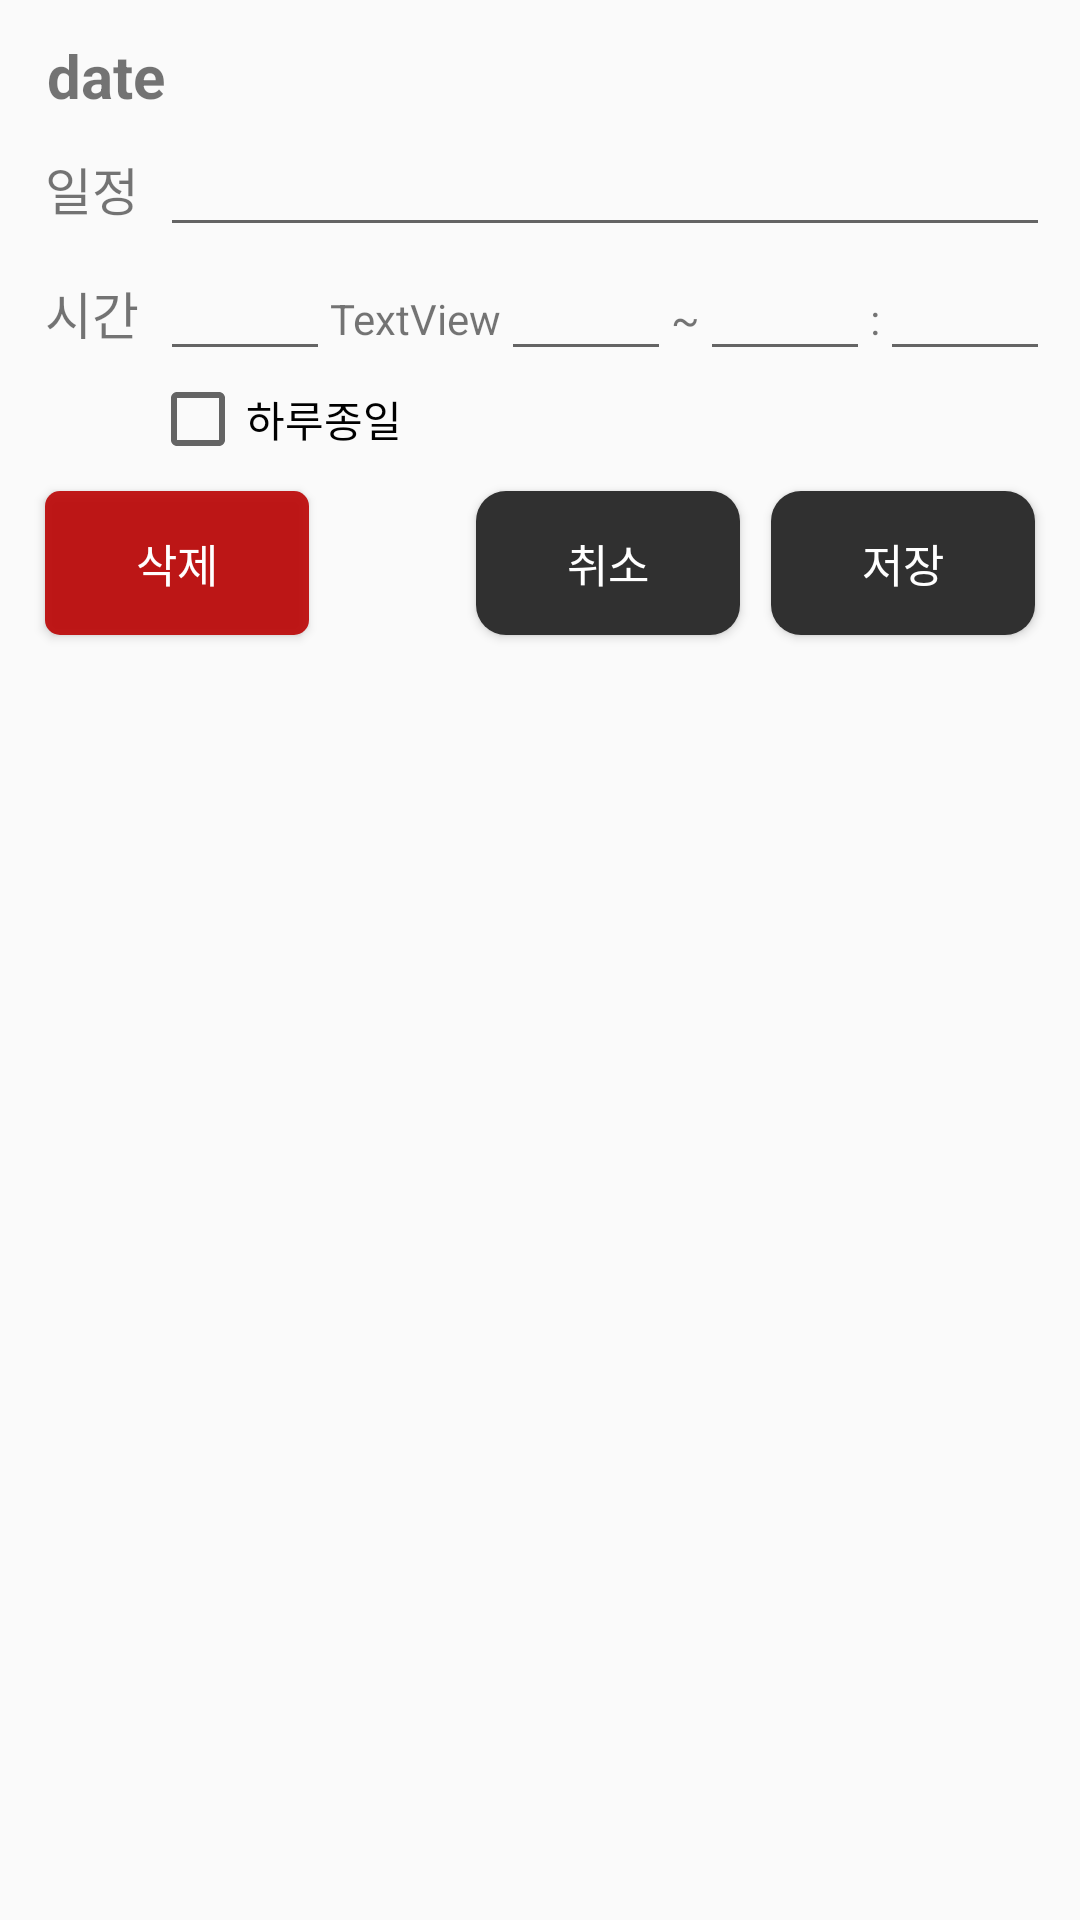

Produce the Android XML layout that renders to this screen, including the resource entries it uses.
<!-- AndroidManifest.xml: application theme AppTheme -->
<!-- res/layout/activity_sinput_page.xml -->
<?xml version="1.0" encoding="utf-8"?>
<LinearLayout xmlns:android="http://schemas.android.com/apk/res/android"
    xmlns:app="http://schemas.android.com/apk/res-auto"
    xmlns:tools="http://schemas.android.com/tools"
    android:layout_width="match_parent"
    android:layout_height="match_parent"
    android:orientation="vertical"
    android:padding="10dp"
    tools:context=".SInputPage">

    <androidx.constraintlayout.widget.ConstraintLayout
        android:layout_width="match_parent"
        android:layout_height="wrap_content">

        <TextView
            android:id="@+id/txtDate"
            android:layout_width="wrap_content"
            android:layout_height="wrap_content"
            android:text="date"
            android:textSize="20sp"
            android:textStyle="bold"
            app:layout_constraintBottom_toBottomOf="parent"
            app:layout_constraintEnd_toEndOf="parent"
            app:layout_constraintHorizontal_bias="0.019"
            app:layout_constraintStart_toStartOf="parent"
            app:layout_constraintTop_toTopOf="parent" />

        <Button
            android:id="@+id/btnBack"
            android:layout_width="30dp"
            android:layout_height="30dp"
            android:background="@drawable/x"
            app:layout_constraintEnd_toEndOf="parent"
            app:layout_constraintHorizontal_bias="0.98"
            app:layout_constraintStart_toEndOf="@+id/txtDate"
            app:layout_constraintTop_toTopOf="parent" />

    </androidx.constraintlayout.widget.ConstraintLayout>

    <TextView
        android:id="@+id/txtWarn"
        android:layout_width="wrap_content"
        android:layout_height="wrap_content"
        android:paddingLeft="5dp"
        android:text="* 모든 항목을 입력하세요."
        android:textColor="#FD0000"
        android:textSize="0sp" />

    <LinearLayout
        android:layout_width="match_parent"
        android:layout_height="wrap_content"
        android:orientation="horizontal"
        android:paddingLeft="5dp">

        <TextView
            android:id="@+id/textView5"
            android:layout_width="wrap_content"
            android:layout_height="wrap_content"
            android:text="일정"
            android:textSize="17sp" />

        <EditText
            android:id="@+id/iptSchedule"
            android:layout_width="wrap_content"
            android:layout_height="wrap_content"
            android:layout_marginLeft="7dp"
            android:layout_weight="1"
            android:ems="10"
            android:inputType="textPersonName" />
    </LinearLayout>

    <LinearLayout
        android:layout_width="match_parent"
        android:layout_height="wrap_content"
        android:orientation="horizontal">

        <TextView
            android:id="@+id/textView14"
            android:layout_width="wrap_content"
            android:layout_height="wrap_content"
            android:layout_marginRight="7dp"
            android:paddingLeft="5dp"
            android:text="시간"
            android:textSize="17sp" />

        <EditText
            android:id="@+id/iptStartH"
            android:layout_width="wrap_content"
            android:layout_height="wrap_content"
            android:layout_weight="1"
            android:ems="10"
            android:inputType="number"
            android:maxLength="2" />

        <TextView
            android:id="@+id/textView19"
            android:layout_width="wrap_content"
            android:layout_height="wrap_content"
            android:text="TextView"
            tools:text=":" />

        <EditText
            android:id="@+id/iptStartM"
            android:layout_width="wrap_content"
            android:layout_height="wrap_content"
            android:layout_weight="1"
            android:ems="10"
            android:inputType="number"
            android:maxLength="2" />

        <TextView
            android:id="@+id/textView20"
            android:layout_width="wrap_content"
            android:layout_height="wrap_content"
            android:text="~" />


        <EditText
            android:id="@+id/iptEndH"
            android:layout_width="wrap_content"
            android:layout_height="wrap_content"
            android:layout_weight="1"
            android:ems="10"
            android:inputType="number"
            android:maxLength="2" />

        <TextView
            android:layout_width="wrap_content"
            android:layout_height="wrap_content"
            android:text=":" />

        <EditText
            android:id="@+id/iptEndM"
            android:layout_width="wrap_content"
            android:layout_height="wrap_content"
            android:layout_weight="1"
            android:ems="10"
            android:inputType="number"
            android:maxLength="2" />

    </LinearLayout>

    <CheckBox
        android:id="@+id/chkAll"
        android:layout_width="match_parent"
        android:layout_height="wrap_content"
        android:layout_marginLeft="40dp"
        android:text="하루종일" />

    <androidx.constraintlayout.widget.ConstraintLayout
        android:layout_width="match_parent"
        android:layout_height="wrap_content">

        <Button
            android:id="@+id/btnDelete"
            android:layout_width="wrap_content"
            android:layout_height="wrap_content"
            android:background="@drawable/btn_red"
            android:text="삭제"
            android:textColor="#FFFFFF"
            android:textSize="15sp"
            app:layout_constraintBottom_toBottomOf="parent"
            app:layout_constraintEnd_toEndOf="parent"
            app:layout_constraintHorizontal_bias="0.02"
            app:layout_constraintStart_toStartOf="parent"
            app:layout_constraintTop_toTopOf="parent" />

        <Button
            android:id="@+id/btnSave"
            android:layout_width="wrap_content"
            android:layout_height="wrap_content"
            android:background="@drawable/btn_black"
            android:text="저장"
            android:textColor="#FFFFFF"
            android:textSize="15sp"
            app:layout_constraintBottom_toBottomOf="parent"
            app:layout_constraintEnd_toEndOf="parent"
            app:layout_constraintHorizontal_bias="0.98"
            app:layout_constraintStart_toStartOf="parent"
            app:layout_constraintTop_toTopOf="parent" />

        <Button
            android:id="@+id/btnCancel"
            android:layout_width="wrap_content"
            android:layout_height="wrap_content"
            android:layout_marginStart="8dp"
            android:layout_marginLeft="8dp"
            android:layout_marginTop="8dp"
            android:layout_marginEnd="8dp"
            android:layout_marginRight="8dp"
            android:layout_marginBottom="8dp"
            android:background="@drawable/btn_black"
            android:text="취소"
            android:textColor="#FFFFFF"
            android:textSize="15sp"
            app:layout_constraintBottom_toBottomOf="parent"
            app:layout_constraintEnd_toStartOf="@+id/btnSave"
            app:layout_constraintHorizontal_bias="0.95"
            app:layout_constraintStart_toEndOf="@+id/btnDelete"
            app:layout_constraintTop_toTopOf="parent"
            app:layout_constraintVertical_bias="0.0" />
    </androidx.constraintlayout.widget.ConstraintLayout>
</LinearLayout>
<!-- resources referenced by this layout -->
<resources>
  <!-- drawable btn_black (drawable) -->
  <?xml version="1.0" encoding="utf-8"?>
  <shape xmlns:android="http://schemas.android.com/apk/res/android"
      android:shape="rectangle">
      <solid android:color="#303030"/>
      <corners android:radius="10dp"/>
  </shape>
  <!-- drawable btn_red (drawable) -->
  <?xml version="1.0" encoding="utf-8"?>
  <shape xmlns:android="http://schemas.android.com/apk/res/android"
      android:shape="rectangle">
      <solid android:color="#E4BB0202"/>
      <corners android:radius="5dp"/>
  </shape>
  <style name="AppTheme" parent="Theme.AppCompat.Light.DarkActionBar">
          
          <item name="colorPrimary">@color/colorPrimary</item>
          <item name="colorPrimaryDark">@color/colorPrimaryDark</item>
          <item name="colorAccent">@color/colorAccent</item>
  
          <item name="windowActionBar">false</item>
          <item name="windowNoTitle">true</item>
      </style>
  <color name="colorPrimary">#FFFFFF</color>
  <color name="colorPrimaryDark">#1A1A1A</color>
  <color name="colorAccent">#000000</color>
</resources>
